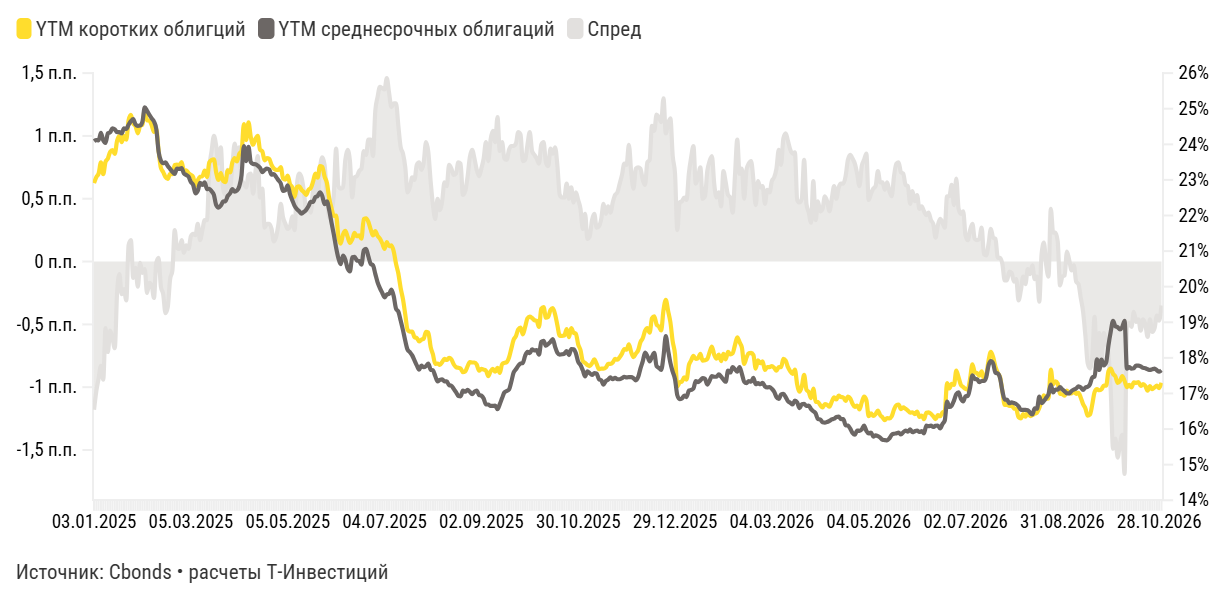

The data file committed next to this chart (first rows):
Дата, YTM коротких облигций, YTM среднесрочных облигаций, Спред
29.10.2026, 17,30, 17,65, -0,35
28.10.2026, 17,15, 17,61, -0,47
27.10.2026, 17,22, 17,65, -0,43
26.10.2026, 17,17, 17,70, -0,53
23.10.2026, 17,12, 17,68, -0,56
22.10.2026, 17,21, 17,66, -0,46
21.10.2026, 17,08, 17,68, -0,60
20.10.2026, 17,21, 17,71, -0,50
19.10.2026, 17,26, 17,72, -0,46
16.10.2026, 17,21, 17,76, -0,55
15.10.2026, 17,32, 17,78, -0,46
14.10.2026, 17,30, 17,78, -0,48
13.10.2026, 17,31, 17,71, -0,40
12.10.2026, 17,17, 17,70, -0,52
09.10.2026, 17,24, 17,74, -0,49
08.10.2026, 17,18, 17,70, -0,52
07.10.2026, 17,35, 19,04, -1,69
06.10.2026, 17,49, 18,87, -1,38
05.10.2026, 17,35, 18,80, -1,45
02.10.2026, 17,30, 18,86, -1,56
01.10.2026, 17,48, 18,89, -1,41
30.09.2026, 17,55, 19,04, -1,49
29.09.2026, 17,70, 18,74, -1,03
28.09.2026, 17,62, 18,35, -0,74
25.09.2026, 17,22, 17,87, -0,64
24.09.2026, 17,22, 17,79, -0,57
23.09.2026, 17,12, 17,95, -0,83
22.09.2026, 17,09, 17,66, -0,57
21.09.2026, 17,12, 17,96, -0,84
18.09.2026, 17,04, 17,48, -0,44
17.09.2026, 16,70, 17,45, -0,76
16.09.2026, 16,41, 17,26, -0,85
15.09.2026, 16,38, 17,19, -0,81
14.09.2026, 16,58, 17,17, -0,59
11.09.2026, 16,70, 17,10, -0,40
10.09.2026, 16,88, 17,17, -0,29
09.09.2026, 17,02, 17,20, -0,18
08.09.2026, 16,99, 17,14, -0,16
07.09.2026, 17,08, 17,11, -0,03
04.09.2026, 17,00, 17,07, -0,07
03.09.2026, 17,00, 17,00, 0,01
02.09.2026, 17,08, 17,00, 0,08
01.09.2026, 16,94, 17,06, -0,11
31.08.2026, 16,98, 17,11, -0,12
28.08.2026, 16,99, 17,18, -0,19
27.08.2026, 17,28, 17,11, 0,16
26.08.2026, 17,34, 17,11, 0,23
25.08.2026, 17,26, 17,03, 0,23
24.08.2026, 17,67, 17,25, 0,42
21.08.2026, 16,86, 16,98, -0,12
20.08.2026, 16,85, 16,88, -0,03
19.08.2026, 16,95, 16,79, 0,15
18.08.2026, 16,78, 16,73, 0,06
17.08.2026, 16,59, 16,91, -0,32
14.08.2026, 16,46, 16,57, -0,12
13.08.2026, 16,43, 16,58, -0,14
12.08.2026, 16,39, 16,41, -0,03
11.08.2026, 16,36, 16,46, -0,10
10.08.2026, 16,47, 16,53, -0,06
07.08.2026, 16,35, 16,54, -0,18
... 404 more rows
